Run: headless pygame with SDL's dummy video driver; simulated clock (each Clock.tick advances the game by its frame time, no real sleeping); random seed 0; keys injected as events and as key.get_pressed() state; no mouse input; restart key SPACE tapped at the start of phases 3 and 4.
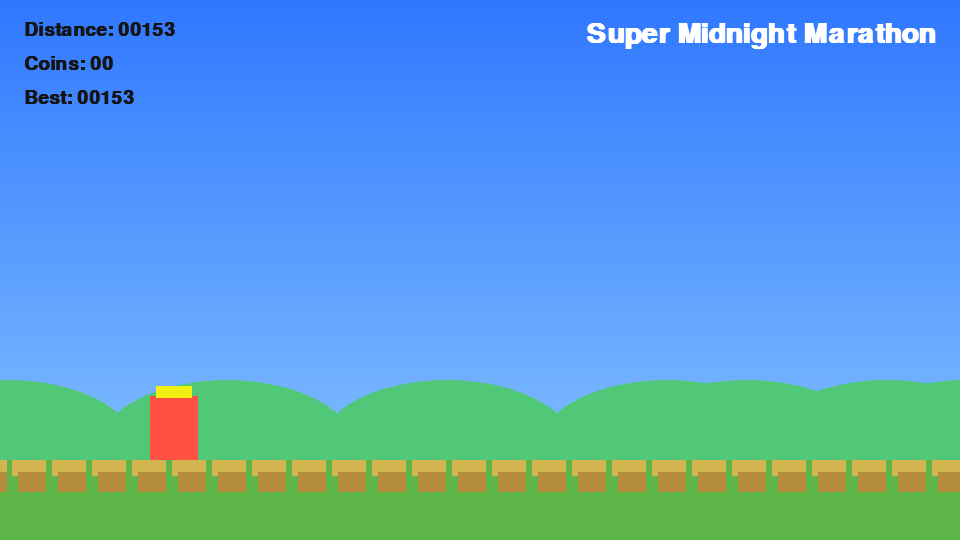
Frame 1 of 4 · flips 1–60 · no input
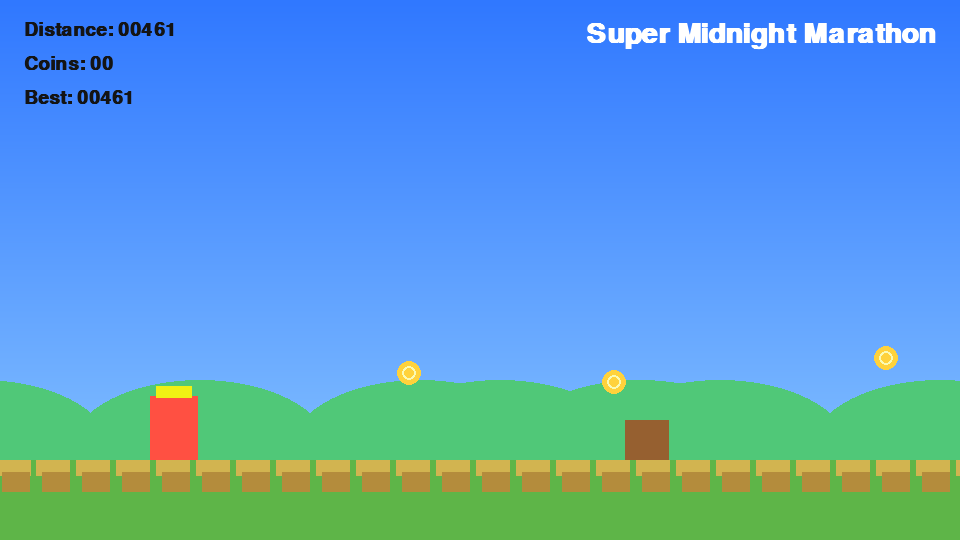
Frame 2 of 4 · flips 61–180 · tapped SPACE, RETURN · held RIGHT (→), D
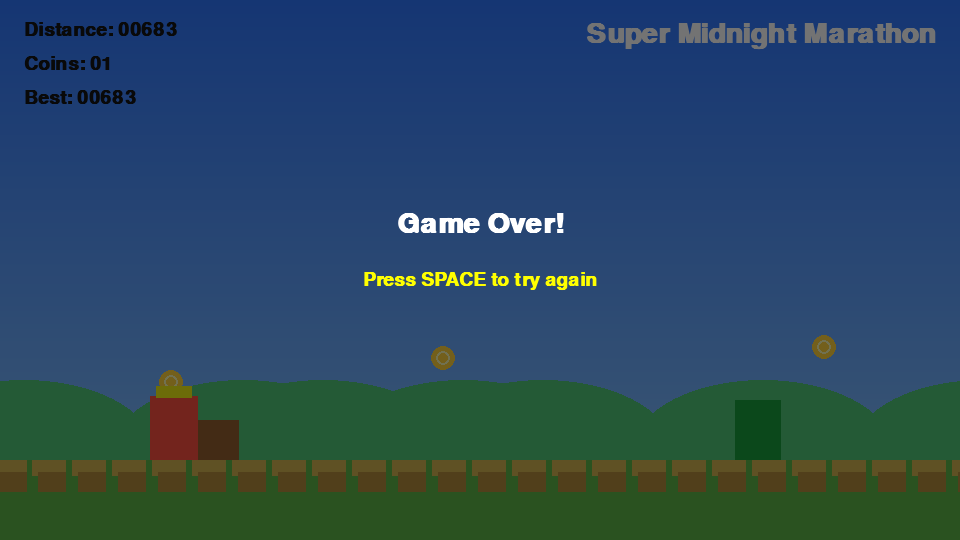
Frame 3 of 4 · flips 181–300 · tapped SPACE · held DOWN (↓), S
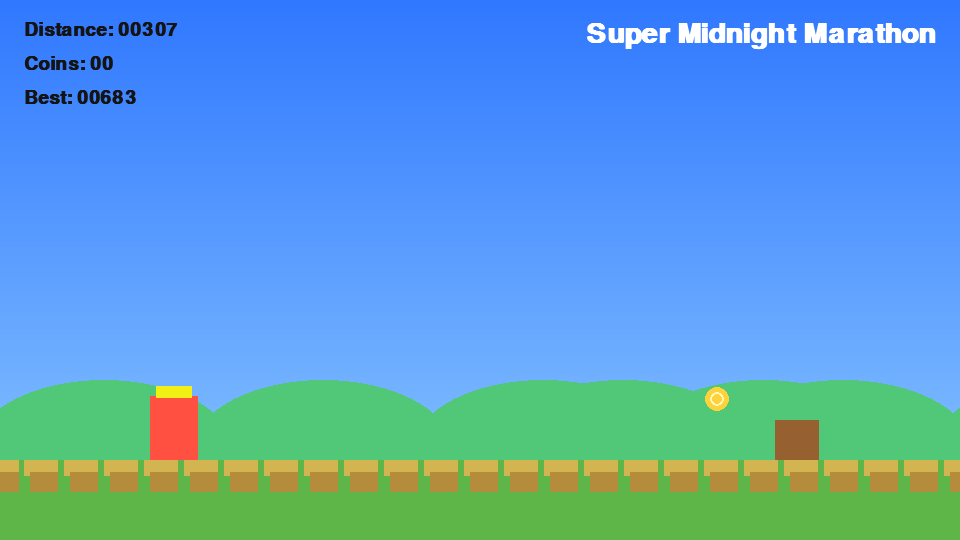
Frame 4 of 4 · flips 301–420 · tapped SPACE · held LEFT (←), A, UP (↑), W

The pygame program that drew these frames:

"""Simple Mario-style auto-runner built with Pygame.
Run with: python smm_1.0vmario9.15.25build.py
"""
import math
import random
import sys

import pygame

WIDTH, HEIGHT = 960, 540
GROUND_Y = HEIGHT - 80
FPS = 60
GRAVITY = 2800
JUMP_VELOCITY = -1100
WORLD_SPEED_START = 320
WORLD_SPEED_MAX = 720
SPAWN_INTERVAL = (0.9, 1.75)
COIN_INTERVAL = (0.6, 1.2)


class Player:
    COLOR = (255, 80, 66)

    def __init__(self) -> None:
        self.rect = pygame.Rect(150, GROUND_Y - 64, 48, 64)
        self.vel_y = 0.0
        self.jump_ready = True
        self.double_jump = True
        self.invincible_timer = 0.0

    def update(self, dt: float) -> None:
        self.invincible_timer = max(0.0, self.invincible_timer - dt)
        self.vel_y += GRAVITY * dt
        self.rect.y += int(self.vel_y * dt)
        if self.rect.bottom >= GROUND_Y:
            self.rect.bottom = GROUND_Y
            self.vel_y = 0.0
            self.jump_ready = True
            self.double_jump = True

    def jump(self) -> None:
        if self.jump_ready:
            self.vel_y = JUMP_VELOCITY
            self.jump_ready = False
        elif self.double_jump:
            self.vel_y = JUMP_VELOCITY
            self.double_jump = False

    @property
    def flashing(self) -> bool:
        return self.invincible_timer > 0 and int(self.invincible_timer * 20) % 2 == 0

    def draw(self, surface: pygame.Surface) -> None:
        color = (255, 200, 200) if self.flashing else self.COLOR
        pygame.draw.rect(surface, color, self.rect)
        hat = pygame.Rect(self.rect.x + 6, self.rect.y - 10, self.rect.width - 12, 12)
        pygame.draw.rect(surface, (240, 240, 20), hat)


class Obstacle:
    COLORS = {
        "goomba": (150, 96, 48),
        "koopa": (25, 160, 60),
        "thwomp": (120, 120, 140),
    }

    def __init__(self, kind: str, x: int) -> None:
        self.kind = kind
        if kind == "goomba":
            self.rect = pygame.Rect(x, GROUND_Y - 40, 44, 40)
        elif kind == "koopa":
            self.rect = pygame.Rect(x, GROUND_Y - 60, 46, 60)
        else:
            height = random.randint(80, 120)
            self.rect = pygame.Rect(x, GROUND_Y - height, 52, height)

    def update(self, speed: float, dt: float) -> None:
        self.rect.x -= int(speed * dt)

    def draw(self, surface: pygame.Surface) -> None:
        color = self.COLORS.get(self.kind, (200, 200, 200))
        pygame.draw.rect(surface, color, self.rect)
        if self.kind == "thwomp":
            for i in range(4):
                spike = pygame.Rect(self.rect.x - 6, self.rect.y + i * (self.rect.height // 4), 6, 16)
                pygame.draw.rect(surface, (180, 180, 180), spike)


class Coin:
    COLOR = (255, 210, 60)

    def __init__(self, x: int, y: int) -> None:
        self.x = float(x)
        self.y = float(y)
        self.radius = 12

    @property
    def rect(self) -> pygame.Rect:
        return pygame.Rect(int(self.x - self.radius), int(self.y - self.radius), self.radius * 2, self.radius * 2)

    def update(self, speed: float, dt: float) -> None:
        self.x -= speed * dt

    def draw(self, surface: pygame.Surface) -> None:
        pygame.draw.circle(surface, self.COLOR, (int(self.x), int(self.y)), self.radius)
        pygame.draw.circle(surface, (250, 250, 180), (int(self.x), int(self.y)), self.radius - 5, 2)


def spawn_obstacle(distance: float) -> str:
    if distance < 300:
        return "goomba"
    pool = ["goomba", "goomba", "koopa", "thwomp"]
    return random.choice(pool)


def draw_background(surface: pygame.Surface, offset: float) -> None:
    sky_top = (48, 120, 255)
    sky_bottom = (140, 200, 255)
    for y in range(HEIGHT):
        t = y / HEIGHT
        color = (
            int(sky_top[0] * (1 - t) + sky_bottom[0] * t),
            int(sky_top[1] * (1 - t) + sky_bottom[1] * t),
            int(sky_top[2] * (1 - t) + sky_bottom[2] * t),
        )
        surface.fill(color, rect=pygame.Rect(0, y, WIDTH, 1))
    hill_color = (80, 200, 120)
    for i in range(-1, 6):
        base_x = (i * 220 - offset * 0.4) % (WIDTH + 220) - 220
        pygame.draw.ellipse(surface, hill_color, (base_x, GROUND_Y - 80, 260, 140))
    surface.fill((94, 181, 72), (0, GROUND_Y, WIDTH, HEIGHT - GROUND_Y))
    tile_w = 40
    ground_offset = offset % tile_w
    for x in range(-tile_w, WIDTH + tile_w, tile_w):
        pygame.draw.rect(
            surface,
            (210, 180, 80),
            (x - ground_offset, GROUND_Y, tile_w - 6, 16),
        )
        pygame.draw.rect(
            surface,
            (180, 140, 60),
            (x - ground_offset + 6, GROUND_Y + 12, tile_w - 12, 20),
        )


def draw_ui(surface: pygame.Surface, font: pygame.font.Font, big_font: pygame.font.Font, score: int, coins: int, best: int) -> None:
    score_text = font.render(f"Distance: {score:05d}", True, (20, 20, 20))
    coin_text = font.render(f"Coins: {coins:02d}", True, (20, 20, 20))
    best_text = font.render(f"Best: {best:05d}", True, (20, 20, 20))
    surface.blit(score_text, (24, 20))
    surface.blit(coin_text, (24, 54))
    surface.blit(best_text, (24, 88))
    title = big_font.render("Super Midnight Marathon", True, (255, 255, 255))
    surface.blit(title, (WIDTH - title.get_width() - 24, 20))


def main() -> None:
    pygame.init()
    pygame.display.set_caption("Super Midnight Marathon")
    screen = pygame.display.set_mode((WIDTH, HEIGHT))
    clock = pygame.time.Clock()
    font = pygame.font.SysFont("Arial", 28, bold=True)
    big_font = pygame.font.SysFont("Arial", 42, bold=True)

    player = Player()
    obstacles: list[Obstacle] = []
    coins: list[Coin] = []
    world_speed = WORLD_SPEED_START
    distance = 0.0
    best_distance = 0
    coins_collected = 0
    spawn_timer = random.uniform(*SPAWN_INTERVAL)
    coin_timer = random.uniform(*COIN_INTERVAL)
    bg_offset = 0.0
    game_over = False

    while True:
        dt = clock.tick(FPS) / 1000.0
        for event in pygame.event.get():
            if event.type == pygame.QUIT:
                pygame.quit()
                sys.exit()
            if event.type == pygame.KEYDOWN:
                if event.key in (pygame.K_SPACE, pygame.K_UP):
                    if game_over:
                        player = Player()
                        obstacles.clear()
                        coins.clear()
                        distance = 0.0
                        coins_collected = 0
                        world_speed = WORLD_SPEED_START
                        spawn_timer = random.uniform(*SPAWN_INTERVAL)
                        coin_timer = random.uniform(*COIN_INTERVAL)
                        bg_offset = 0.0
                        game_over = False
                    else:
                        player.jump()
                if event.key == pygame.K_ESCAPE:
                    pygame.quit()
                    sys.exit()

        if not game_over:
            player.update(dt)
            bg_offset += world_speed * dt
            distance += world_speed * dt * 0.5
            world_speed = min(WORLD_SPEED_MAX, WORLD_SPEED_START + distance / 280)

            spawn_timer -= dt
            if spawn_timer <= 0:
                kind = spawn_obstacle(distance)
                obstacles.append(Obstacle(kind, WIDTH + 60))
                spawn_timer = random.uniform(*SPAWN_INTERVAL)

            coin_timer -= dt
            if coin_timer <= 0:
                y = random.randint(GROUND_Y - 140, GROUND_Y - 60)
                coins.append(Coin(WIDTH + 40, y))
                coin_timer = random.uniform(*COIN_INTERVAL)

            for obstacle in obstacles:
                obstacle.update(world_speed, dt)
            for coin in coins:
                coin.update(world_speed, dt)

            obstacles = [ob for ob in obstacles if ob.rect.right > -40]
            coins = [c for c in coins if c.rect.right > -40]

            player_rect = player.rect
            for obstacle in obstacles:
                if player_rect.colliderect(obstacle.rect) and player.invincible_timer <= 0:
                    game_over = True
                    best_distance = max(best_distance, int(distance))
                    break

            for coin in coins[:]:
                if player_rect.colliderect(coin.rect):
                    coins_collected += 1
                    player.invincible_timer = 0.25
                    coins.remove(coin)

        draw_background(screen, bg_offset)
        for coin in coins:
            coin.draw(screen)
        for obstacle in obstacles:
            obstacle.draw(screen)
        player.draw(screen)

        draw_ui(screen, font, big_font, int(distance), coins_collected, max(best_distance, int(distance)))

        if game_over:
            overlay = pygame.Surface((WIDTH, HEIGHT), pygame.SRCALPHA)
            overlay.fill((0, 0, 0, 140))
            screen.blit(overlay, (0, 0))
            msg = big_font.render("Game Over!", True, (255, 255, 255))
            tip = font.render("Press SPACE to try again", True, (255, 255, 0))
            screen.blit(msg, (WIDTH // 2 - msg.get_width() // 2, HEIGHT // 2 - 60))
            screen.blit(tip, (WIDTH // 2 - tip.get_width() // 2, HEIGHT // 2))

        pygame.display.flip()


if __name__ == "__main__":
    main()
